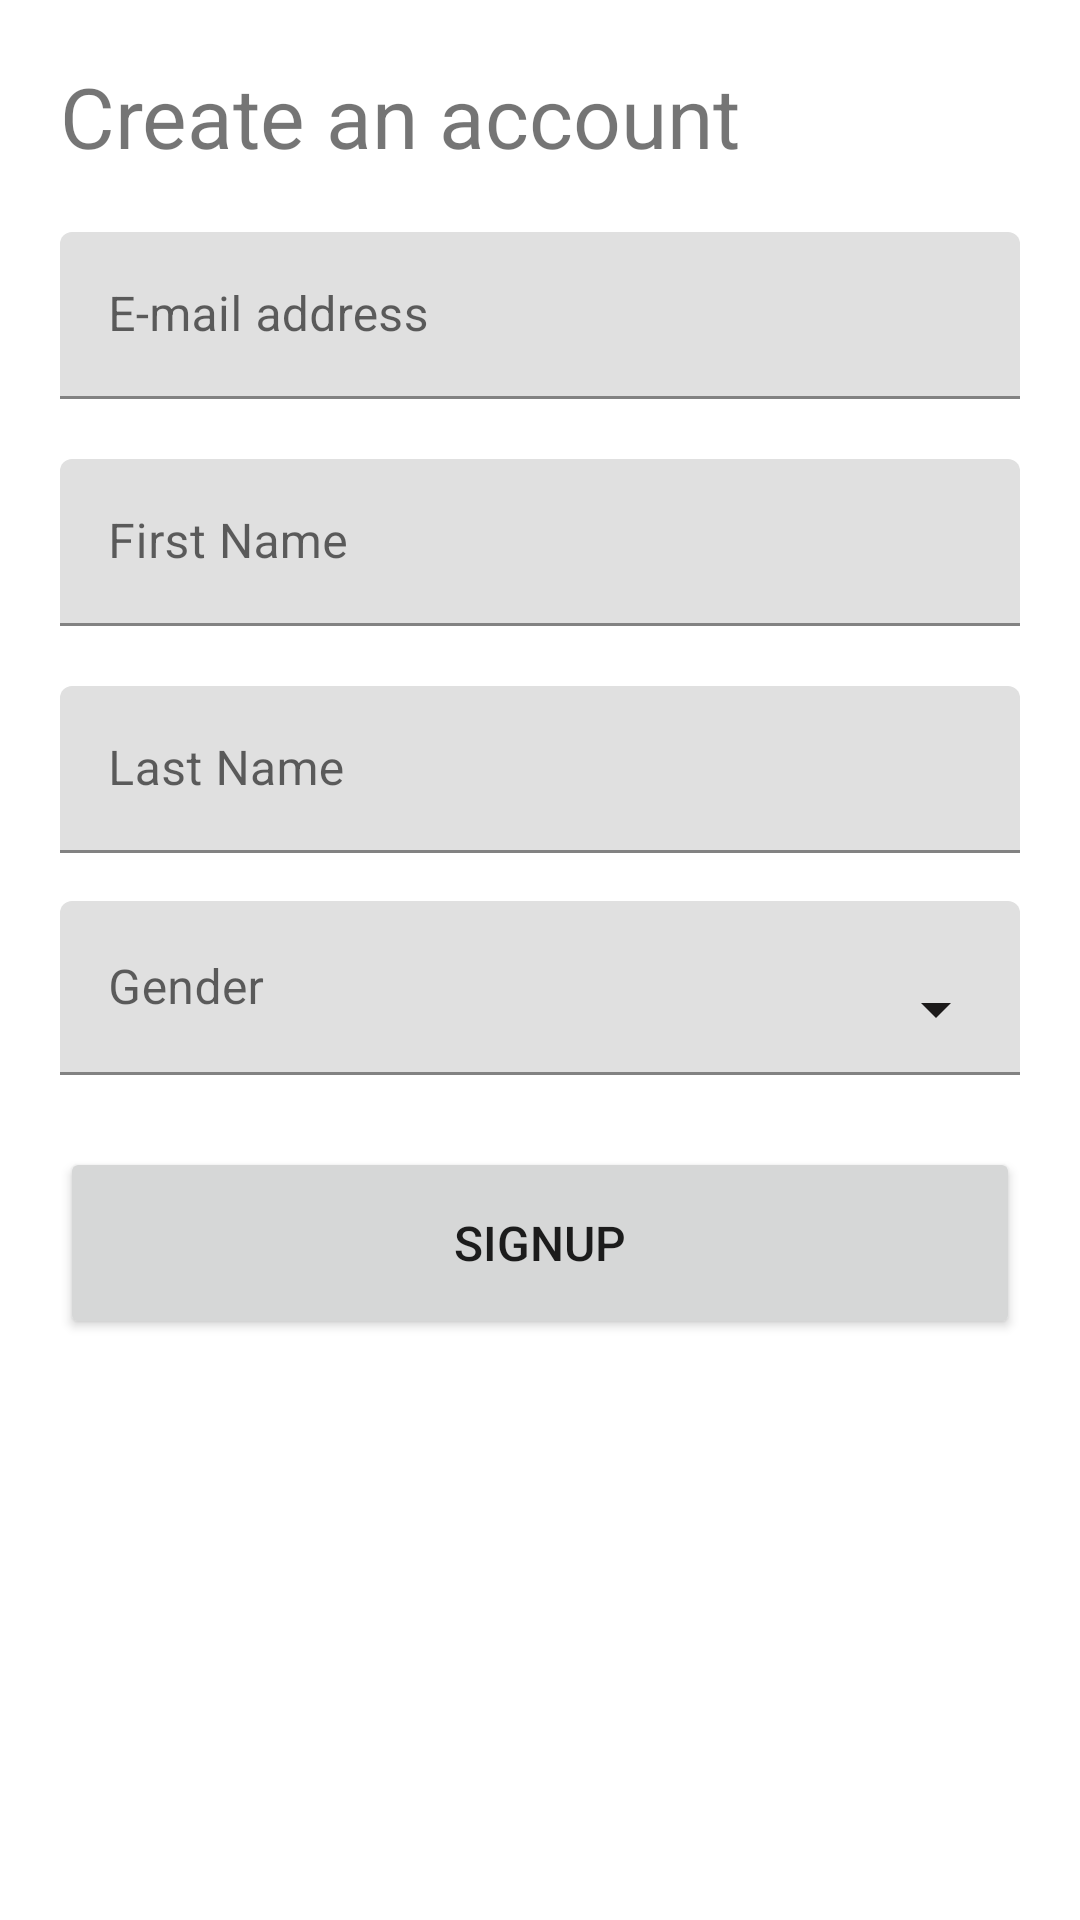

This screen was rendered from an Android layout file. Write that file and the resources it references.
<!-- AndroidManifest.xml: application theme Theme.AuthTest -->
<!-- res/layout/fragment_signup.xml -->
<?xml version="1.0" encoding="utf-8"?>
<ScrollView
    xmlns:android="http://schemas.android.com/apk/res/android"
    xmlns:app="http://schemas.android.com/apk/res-auto"
    xmlns:tools="http://schemas.android.com/tools"
    android:layout_width="match_parent"
    android:layout_height="match_parent">

    <androidx.constraintlayout.widget.ConstraintLayout
        android:layout_width="match_parent"
        android:layout_height="wrap_content">

        <androidx.constraintlayout.widget.Guideline
            android:id="@+id/guidelineStart"
            android:layout_width="wrap_content"
            android:layout_height="wrap_content"
            android:orientation="vertical"
            app:layout_constraintGuide_begin="20dp" />

        <androidx.constraintlayout.widget.Guideline
            android:id="@+id/guidelineEnd"
            android:layout_width="wrap_content"
            android:layout_height="wrap_content"
            android:orientation="vertical"
            app:layout_constraintGuide_end="20dp" />

        <TextView
            android:id="@+id/textViewTitle"
            android:layout_width="0dp"
            android:layout_height="wrap_content"
            app:drawableEndCompat="@drawable/ic_account"
            android:text="@string/signup_title"
            android:textSize="28sp"
            android:layout_marginTop="20dp"
            android:gravity="center_vertical"
            app:layout_constraintTop_toTopOf="parent"
            app:layout_constraintStart_toStartOf="@id/guidelineStart"
            app:layout_constraintEnd_toEndOf="@id/guidelineEnd"/>

        <com.google.android.material.textfield.TextInputLayout
            android:id="@+id/inputLayoutEmail"
            android:layout_width="0dp"
            android:layout_height="wrap_content"
            android:layout_marginTop="20dp"
            app:layout_constraintEnd_toEndOf="@id/guidelineEnd"
            app:layout_constraintStart_toStartOf="@id/guidelineStart"
            app:layout_constraintTop_toBottomOf="@id/textViewTitle">

            <com.google.android.material.textfield.TextInputEditText
                android:id="@+id/editTextEmail"
                android:layout_width="match_parent"
                android:layout_height="wrap_content"
                android:hint="@string/signup_email_hint"
                android:inputType="textEmailAddress" />

        </com.google.android.material.textfield.TextInputLayout>

        <com.google.android.material.textfield.TextInputLayout
            android:id="@+id/inputLayoutFirstName"
            android:layout_width="0dp"
            android:layout_height="wrap_content"
            android:layout_marginTop="20dp"
            app:layout_constraintEnd_toEndOf="@id/guidelineEnd"
            app:layout_constraintStart_toStartOf="@id/guidelineStart"
            app:layout_constraintTop_toBottomOf="@id/inputLayoutEmail">

            <com.google.android.material.textfield.TextInputEditText
                android:id="@+id/editTextFirstName"
                android:layout_width="match_parent"
                android:layout_height="wrap_content"
                android:hint="@string/signup_name_hint"
                android:inputType="textCapWords" />

        </com.google.android.material.textfield.TextInputLayout>

        <com.google.android.material.textfield.TextInputLayout
            android:id="@+id/inputLayoutLastName"
            android:layout_width="0dp"
            android:layout_height="wrap_content"
            android:layout_marginTop="20dp"
            app:layout_constraintEnd_toEndOf="@id/guidelineEnd"
            app:layout_constraintStart_toStartOf="@id/guidelineStart"
            app:layout_constraintTop_toBottomOf="@id/inputLayoutFirstName">

            <com.google.android.material.textfield.TextInputEditText
                android:id="@+id/editTextLastName"
                android:layout_width="match_parent"
                android:layout_height="wrap_content"
                android:hint="@string/signup_surname_hint"
                android:inputType="textCapWords" />

        </com.google.android.material.textfield.TextInputLayout>

        <com.google.android.material.textfield.TextInputLayout
            android:id="@+id/editGenderInputLayout"
            android:layout_width="0dp"
            android:layout_height="wrap_content"
            android:layout_marginTop="16dp"
            app:layout_constraintEnd_toEndOf="@+id/inputLayoutLastName"
            app:layout_constraintStart_toStartOf="@+id/inputLayoutLastName"
            app:layout_constraintTop_toBottomOf="@+id/inputLayoutLastName">

            <com.google.android.material.textfield.TextInputEditText
                android:id="@+id/editGender"
                android:layout_width="match_parent"
                android:layout_height="wrap_content"
                android:hint="@string/signup_gender_hint"
                android:drawableEnd="@drawable/drop_down"
                android:editable="false"/>

        </com.google.android.material.textfield.TextInputLayout>

        <androidx.recyclerview.widget.RecyclerView
            android:id="@+id/genderRecycler"
            android:layout_width="0dp"
            android:layout_height="wrap_content"
            android:visibility="gone"
            app:layout_constraintEnd_toStartOf="@+id/guidelineEnd"
            app:layout_constraintStart_toStartOf="@+id/guidelineStart"
            app:layout_constraintTop_toBottomOf="@+id/editGenderInputLayout" />


        <Button
            android:id="@+id/signupButton"
            android:layout_width="0dp"
            android:layout_height="wrap_content"
            android:layout_marginTop="24dp"
            android:minHeight="64dp"
            android:text="@string/signup_cta"
            android:textSize="16sp"
            app:layout_constraintEnd_toEndOf="@id/guidelineEnd"
            app:layout_constraintStart_toStartOf="@id/guidelineStart"
            app:layout_constraintTop_toBottomOf="@+id/genderRecycler" />

    </androidx.constraintlayout.widget.ConstraintLayout>

</ScrollView>
<!-- resources referenced by this layout -->
<resources>
  <!-- drawable drop_down (drawable) -->
  <vector android:height="24dp" android:tint="#1C1A1A"
      android:viewportHeight="24" android:viewportWidth="24"
      android:width="24dp" xmlns:android="http://schemas.android.com/apk/res/android">
      <path android:fillColor="@android:color/white" android:pathData="M7,10l5,5 5,-5z"/>
  </vector>
  <string name="signup_cta">SIGNUP</string>
  <string name="signup_email_hint">E-mail address</string>
  <string name="signup_gender_hint">Gender</string>
  <string name="signup_name_hint">First Name</string>
  <string name="signup_surname_hint">Last Name</string>
  <string name="signup_title">Create an account</string>
  <style name="Theme.AuthTest" parent="Theme.MaterialComponents.Light.DarkActionBar">
          
          <item name="colorPrimary">@color/purple_500</item>
          <item name="colorPrimaryVariant">@color/purple_700</item>
          <item name="colorOnPrimary">@color/white</item>
          
          <item name="colorSecondary">@color/teal_200</item>
          <item name="colorSecondaryVariant">@color/teal_700</item>
          <item name="colorOnSecondary">@color/black</item>
          
          <item name="android:statusBarColor" tools:targetApi="l">?attr/colorPrimaryVariant</item>
          
      </style>
  <!-- not gathered from this repository: default colours our renderer supplied (Android Studio template values) -->
  <color name="purple_500">#FF6200EE</color>
  <color name="purple_700">#FF3700B3</color>
  <color name="teal_200">#FF03DAC5</color>
  <color name="teal_700">#FF018786</color>
  <color name="black">#FF000000</color>
  <color name="white">#FFFFFFFF</color>
</resources>
